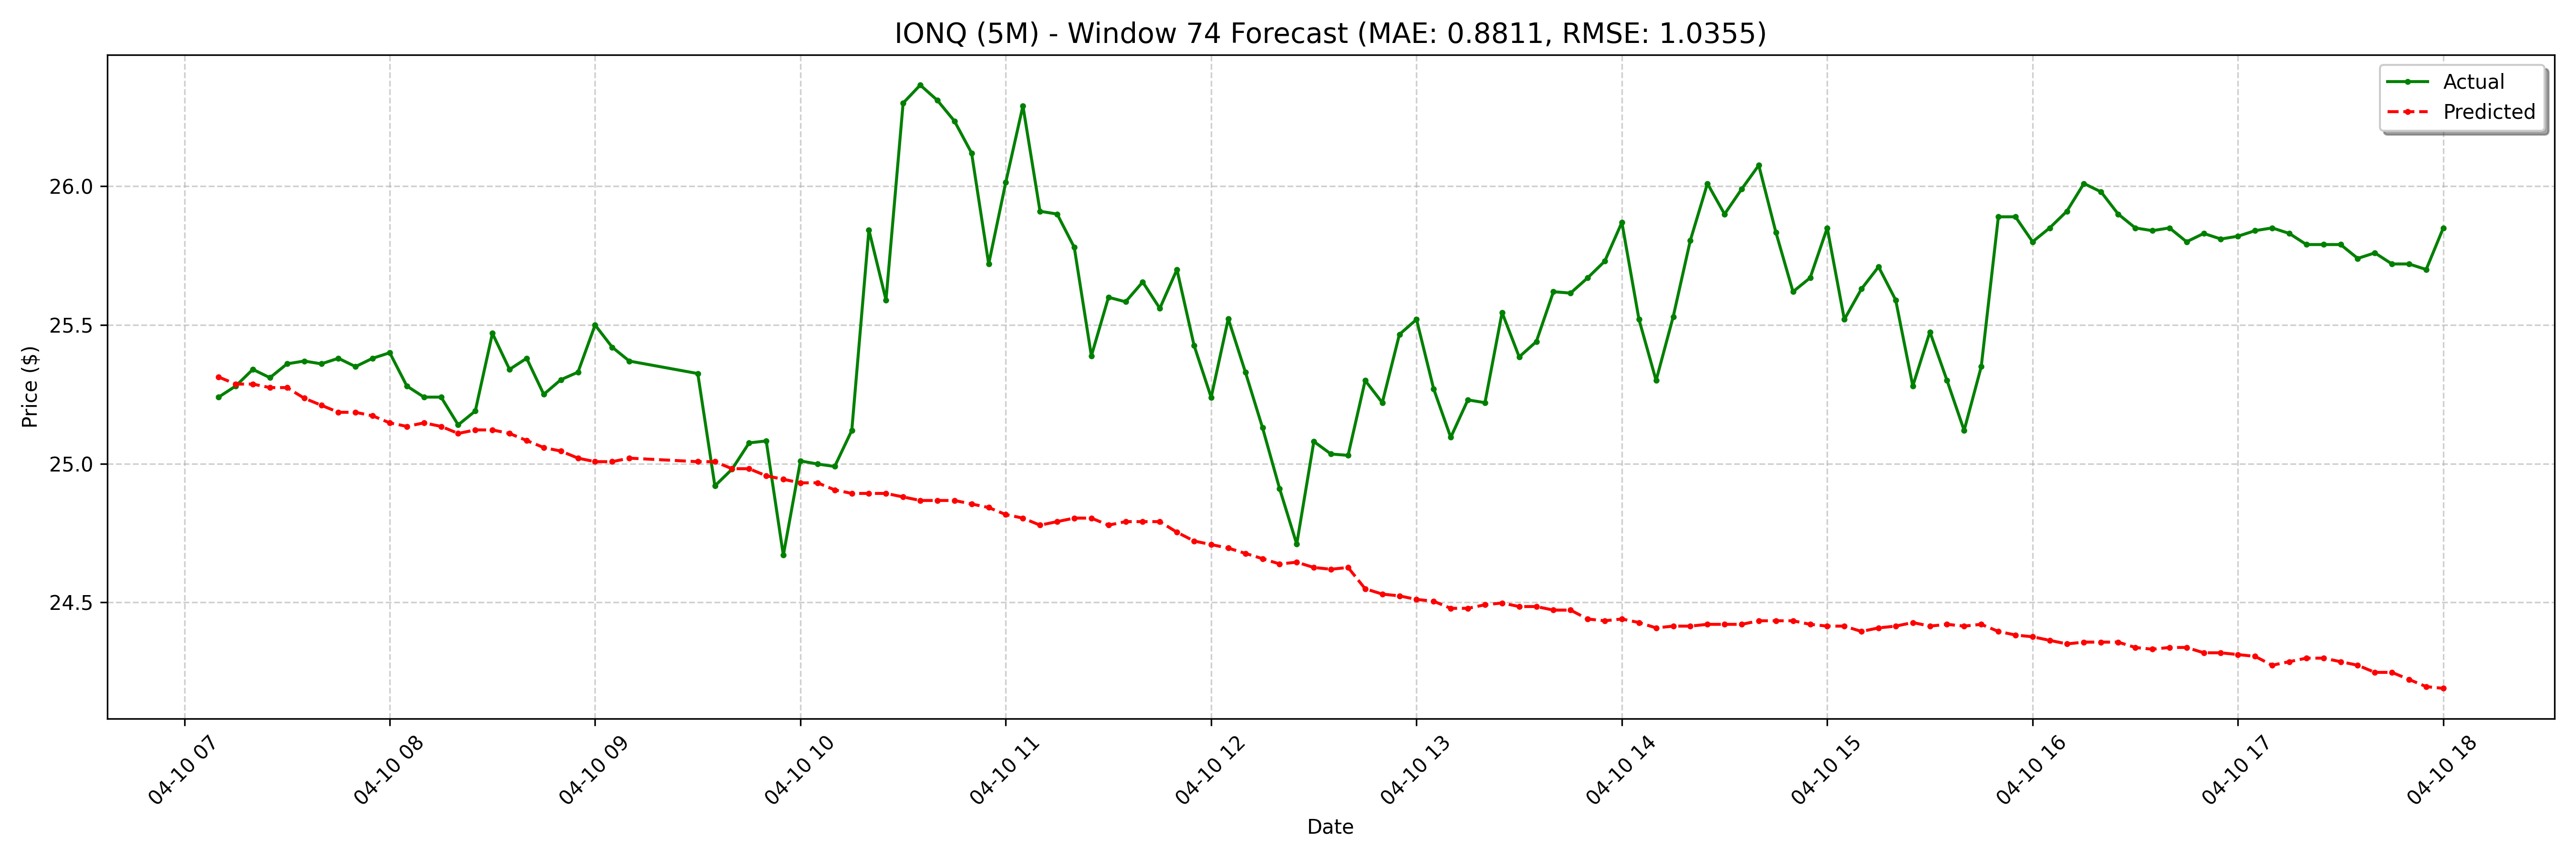

The table this chart was drawn from, first rows:
date, actual, forecast
2025-04-10 07:10:00-04:00, 25.24, 25.31
2025-04-10 07:15:00-04:00, 25.28, 25.29
2025-04-10 07:20:00-04:00, 25.34, 25.29
2025-04-10 07:25:00-04:00, 25.31, 25.27
2025-04-10 07:30:00-04:00, 25.36, 25.27
2025-04-10 07:35:00-04:00, 25.37, 25.24
2025-04-10 07:40:00-04:00, 25.36, 25.21
2025-04-10 07:45:00-04:00, 25.38, 25.19
2025-04-10 07:50:00-04:00, 25.35, 25.19
2025-04-10 07:55:00-04:00, 25.38, 25.17
2025-04-10 08:00:00-04:00, 25.4, 25.15
2025-04-10 08:05:00-04:00, 25.28, 25.13
2025-04-10 08:10:00-04:00, 25.24, 25.15
2025-04-10 08:15:00-04:00, 25.24, 25.13
2025-04-10 08:20:00-04:00, 25.14, 25.11
2025-04-10 08:25:00-04:00, 25.19, 25.12
2025-04-10 08:30:00-04:00, 25.47, 25.12
2025-04-10 08:35:00-04:00, 25.34, 25.11
2025-04-10 08:40:00-04:00, 25.38, 25.08
2025-04-10 08:45:00-04:00, 25.25, 25.06
2025-04-10 08:50:00-04:00, 25.3, 25.05
2025-04-10 08:55:00-04:00, 25.33, 25.02
2025-04-10 09:00:00-04:00, 25.5, 25.01
2025-04-10 09:05:00-04:00, 25.42, 25.01
2025-04-10 09:10:00-04:00, 25.37, 25.02
2025-04-10 09:30:00-04:00, 25.32, 25.01
2025-04-10 09:35:00-04:00, 24.92, 25.01
2025-04-10 09:40:00-04:00, 24.98, 24.98
2025-04-10 09:45:00-04:00, 25.07, 24.98
2025-04-10 09:50:00-04:00, 25.08, 24.96
2025-04-10 09:55:00-04:00, 24.67, 24.94
2025-04-10 10:00:00-04:00, 25.01, 24.93
2025-04-10 10:05:00-04:00, 25, 24.93
2025-04-10 10:10:00-04:00, 24.99, 24.91
2025-04-10 10:15:00-04:00, 25.12, 24.89
2025-04-10 10:20:00-04:00, 25.84, 24.89
2025-04-10 10:25:00-04:00, 25.59, 24.89
2025-04-10 10:30:00-04:00, 26.3, 24.88
2025-04-10 10:35:00-04:00, 26.36, 24.87
2025-04-10 10:40:00-04:00, 26.31, 24.87
2025-04-10 10:45:00-04:00, 26.23, 24.87
2025-04-10 10:50:00-04:00, 26.12, 24.85
2025-04-10 10:55:00-04:00, 25.72, 24.84
2025-04-10 11:00:00-04:00, 26.02, 24.82
2025-04-10 11:05:00-04:00, 26.29, 24.8
2025-04-10 11:10:00-04:00, 25.91, 24.78
2025-04-10 11:15:00-04:00, 25.9, 24.79
2025-04-10 11:20:00-04:00, 25.78, 24.8
2025-04-10 11:25:00-04:00, 25.39, 24.8
2025-04-10 11:30:00-04:00, 25.6, 24.78
2025-04-10 11:35:00-04:00, 25.58, 24.79
2025-04-10 11:40:00-04:00, 25.66, 24.79
2025-04-10 11:45:00-04:00, 25.56, 24.79
2025-04-10 11:50:00-04:00, 25.7, 24.75
2025-04-10 11:55:00-04:00, 25.43, 24.72
2025-04-10 12:00:00-04:00, 25.24, 24.71
2025-04-10 12:05:00-04:00, 25.52, 24.7
2025-04-10 12:10:00-04:00, 25.33, 24.68
2025-04-10 12:15:00-04:00, 25.13, 24.66
2025-04-10 12:20:00-04:00, 24.91, 24.64
... 68 more rows
